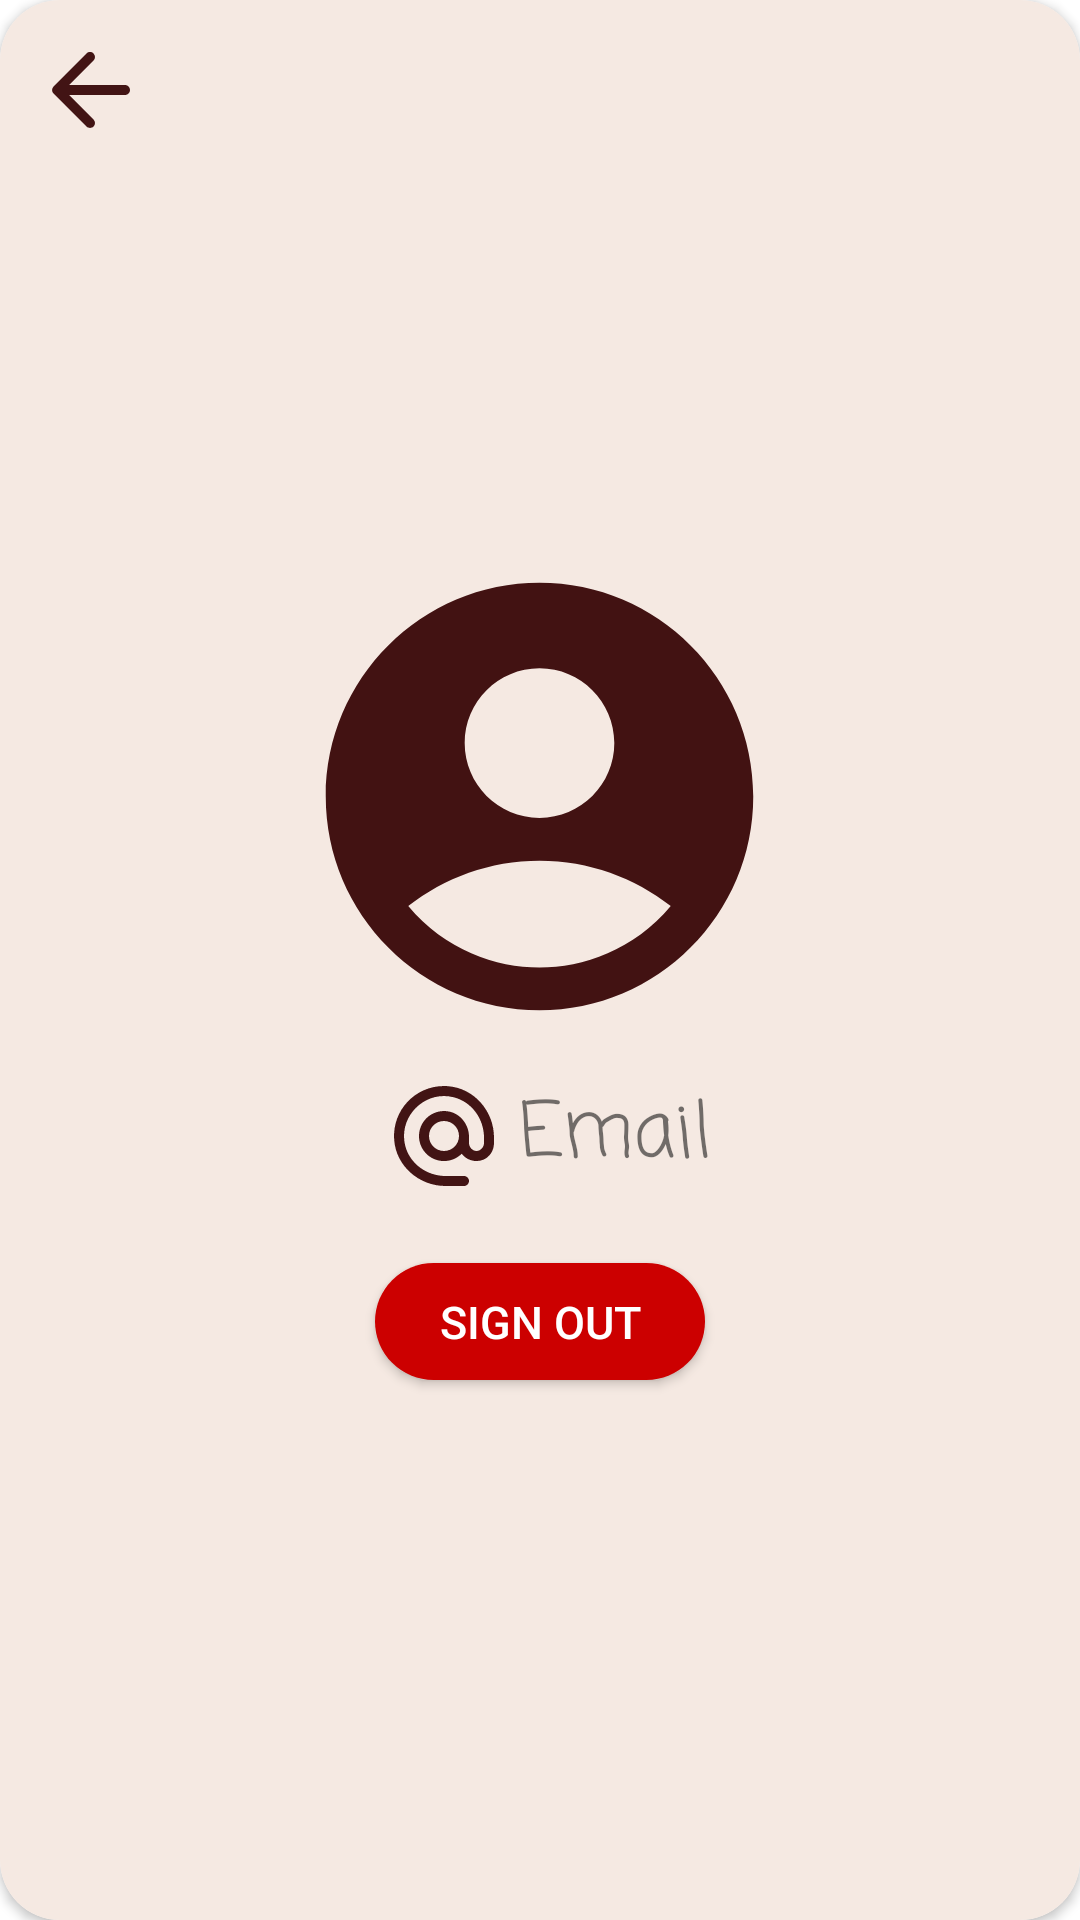

Here is an Android app screen rendered from its layout file. Give the layout XML and the strings, colors and styles it references.
<!-- AndroidManifest.xml: application theme Theme.CakesBeans -->
<!-- res/layout/activity_profile.xml -->
<?xml version="1.0" encoding="utf-8"?>
<androidx.cardview.widget.CardView xmlns:android="http://schemas.android.com/apk/res/android"
    xmlns:app="http://schemas.android.com/apk/res-auto"
    xmlns:tools="http://schemas.android.com/tools"
    android:layout_width="350dp"
    android:layout_height="500dp"
    android:orientation = "vertical"
    android:layout_gravity="center"
    tools:context=".MainActivity"
    app:cardCornerRadius="20dp">
    <androidx.constraintlayout.widget.ConstraintLayout
        android:layout_width="match_parent"
        android:layout_height="match_parent"
        android:background="#F5E9E2"
        android:layout_gravity="center">
        <LinearLayout
            android:layout_width="match_parent"
            android:layout_height="wrap_content"
            android:orientation="horizontal"
            tools:ignore="MissingConstraints">
            <ImageView
                android:id="@+id/btn_back"
                android:layout_height="40dp"
                android:layout_width="40dp"
                android:src="@drawable/ic_round_arrow_back_24"
                android:layout_marginLeft="10dp"
                android:layout_marginTop="10dp"
                android:clickable="true"/>
        </LinearLayout>

        <LinearLayout
            android:layout_width="match_parent"
            android:layout_height="match_parent"
            android:gravity="center"
            android:orientation="vertical"
            tools:layout_editor_absoluteX="0dp"
            tools:layout_editor_absoluteY="0dp">

            <ImageView
                android:id="@+id/imageView2"
                android:layout_width="221dp"
                android:layout_height="171dp"
                app:srcCompat="@drawable/ic_baseline_account_circle_24" />

            <LinearLayout
                android:layout_width="match_parent"
                android:layout_height="wrap_content"
                android:orientation="vertical"
                android:padding="5dp">

                <LinearLayout
                    android:layout_width="match_parent"
                    android:layout_height="wrap_content"
                    android:gravity="center">

                    <ImageView
                        android:layout_width="40dp"
                        android:layout_height="45dp"
                        android:layout_marginHorizontal="5dp"
                        android:src="@drawable/ic_round_alternate_email_24" />

                    <TextView
                        android:id="@+id/tv_email"
                        android:layout_width="wrap_content"
                        android:layout_height="wrap_content"
                        android:fontFamily="casual"
                        android:text="Email"
                        android:textSize="25dp" />
                </LinearLayout>

            </LinearLayout>

            <Button
                android:id="@+id/button_signOut"
                android:layout_width="110dp"
                android:layout_height="39dp"
                android:layout_marginTop="15dp"
                android:background="@drawable/round_button"
                android:text="Sign Out"
                android:textColor="@android:color/white"
                android:textSize="15dp" />
        </LinearLayout>
    </androidx.constraintlayout.widget.ConstraintLayout>

</androidx.cardview.widget.CardView>
<!-- resources referenced by this layout -->
<resources>
  <!-- drawable ic_baseline_account_circle_24 (drawable) -->
  <vector android:autoMirrored="true" android:height="24dp"
      android:tint="#421212" android:viewportHeight="24"
      android:viewportWidth="24" android:width="24dp" xmlns:android="http://schemas.android.com/apk/res/android">
      <path android:fillColor="@android:color/white" android:pathData="M12,2C6.48,2 2,6.48 2,12s4.48,10 10,10s10,-4.48 10,-10S17.52,2 12,2zM12,6c1.93,0 3.5,1.57 3.5,3.5S13.93,13 12,13s-3.5,-1.57 -3.5,-3.5S10.07,6 12,6zM12,20c-2.03,0 -4.43,-0.82 -6.14,-2.88C7.55,15.8 9.68,15 12,15s4.45,0.8 6.14,2.12C16.43,19.18 14.03,20 12,20z"/>
  </vector>
  <!-- drawable ic_round_alternate_email_24 (drawable-v24) -->
  <vector android:height="24dp" android:tint="#421414"
      android:viewportHeight="24" android:viewportWidth="24"
      android:width="24dp" xmlns:android="http://schemas.android.com/apk/res/android">
      <path android:fillColor="@android:color/white" android:pathData="M12.72,2.03C6.63,1.6 1.6,6.63 2.03,12.72 2.39,18.01 7.01,22 12.31,22H16c0.55,0 1,-0.45 1,-1s-0.45,-1 -1,-1h-3.67c-3.73,0 -7.15,-2.42 -8.08,-6.03 -1.49,-5.8 3.91,-11.21 9.71,-9.71C17.58,5.18 20,8.6 20,12.33v1.1c0,0.79 -0.71,1.57 -1.5,1.57s-1.5,-0.78 -1.5,-1.57v-1.25c0,-2.51 -1.78,-4.77 -4.26,-5.12 -3.4,-0.49 -6.27,2.45 -5.66,5.87 0.34,1.91 1.83,3.49 3.72,3.94 1.84,0.43 3.59,-0.16 4.74,-1.33 0.89,1.22 2.67,1.86 4.3,1.21 1.34,-0.53 2.16,-1.9 2.16,-3.34v-1.09c0,-5.31 -3.99,-9.93 -9.28,-10.29zM12,15c-1.66,0 -3,-1.34 -3,-3s1.34,-3 3,-3 3,1.34 3,3 -1.34,3 -3,3z"/>
  </vector>
  <!-- drawable ic_round_arrow_back_24 (drawable-v24) -->
  <vector android:autoMirrored="true" android:height="24dp"
      android:tint="#421414" android:viewportHeight="24"
      android:viewportWidth="24" android:width="24dp" xmlns:android="http://schemas.android.com/apk/res/android">
      <path android:fillColor="@android:color/white" android:pathData="M19,11H7.83l4.88,-4.88c0.39,-0.39 0.39,-1.03 0,-1.42 -0.39,-0.39 -1.02,-0.39 -1.41,0l-6.59,6.59c-0.39,0.39 -0.39,1.02 0,1.41l6.59,6.59c0.39,0.39 1.02,0.39 1.41,0 0.39,-0.39 0.39,-1.02 0,-1.41L7.83,13H19c0.55,0 1,-0.45 1,-1s-0.45,-1 -1,-1z"/>
  </vector>
  <!-- drawable round_button (drawable-v24) -->
  <?xml version="1.0" encoding="utf-8"?>
  <shape xmlns:android="http://schemas.android.com/apk/res/android"
      android:shape="rectangle">
      <solid android:color="@android:color/holo_red_dark"/>
      <corners android:radius="100dp"/>
  
  </shape>
  <style name="Theme.CakesBeans" parent="Theme.MaterialComponents.DayNight.DarkActionBar">
          
          <item name="colorPrimary">@color/purple_500</item>
          <item name="colorPrimaryVariant">@color/purple_700</item>
          <item name="colorOnPrimary">@color/white</item>
          
          <item name="colorSecondary">@color/teal_200</item>
          <item name="colorSecondaryVariant">@color/teal_700</item>
          <item name="colorOnSecondary">@color/black</item>
          
          <item name="android:statusBarColor" tools:targetApi="l">?attr/colorPrimaryVariant</item>
          
      </style>
  <color name="purple_500">#651C1C</color>
  <color name="purple_700">#A36264</color>
  <color name="white">#FFFFFFFF</color>
  <color name="teal_200">#FF03DAC5</color>
  <color name="teal_700">#FF018786</color>
  <color name="black">#FF000000</color>
</resources>
